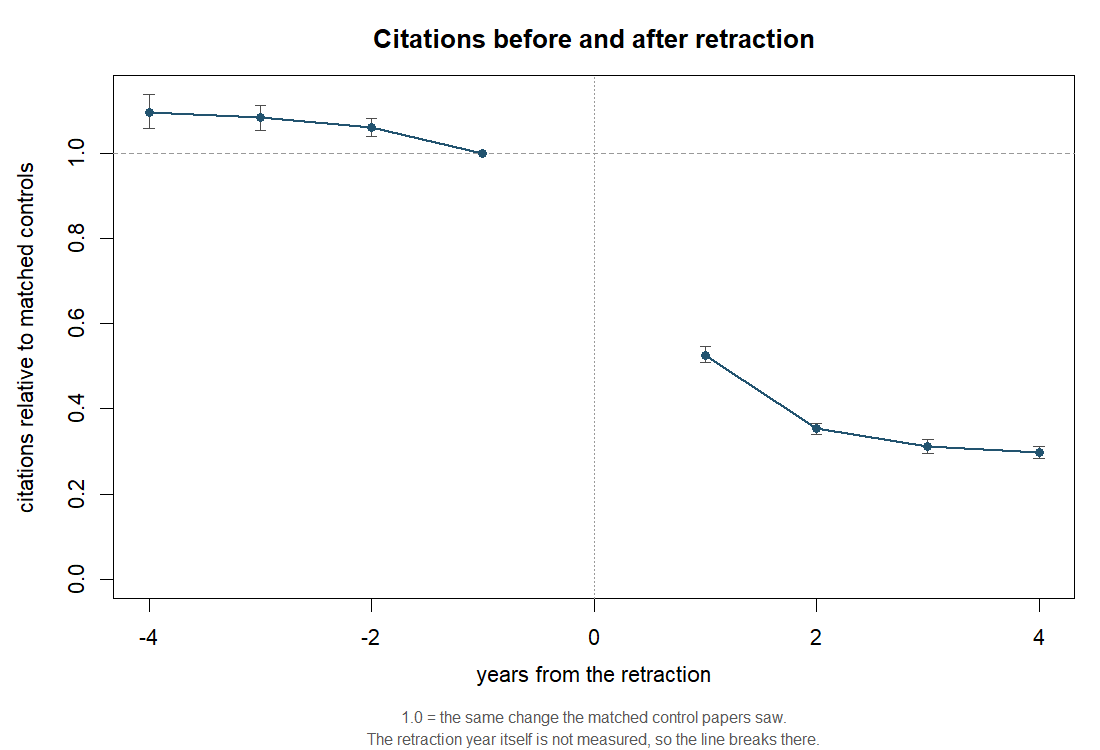

Source data for this figure (header and first rows):
group, strata, papers, controls, t_pre, t_post, c_pre, c_post, ratio_mh, ratio_pooled, ci_lower, ci_upper, tau
-4, 5452, 10394, 31823, 55878, 50888, 132900, 101224, 1.096, 1.196, 1.057, 1.137, -4
-3, 7223, 14924, 45214, 81630, 68282, 195363, 145677, 1.084, 1.122, 1.053, 1.111, -3
-2, 9627, 24151, 70460, 120753, 96595, 278449, 210305, 1.061, 1.059, 1.039, 1.081, -2
-1, NA, NA, NA, NA, NA, NA, NA, 1, 1, NA, NA, -1
+1, 12087, 34269, 98015, 107792, 75901, 263697, 366227, 0.5265, 0.507, 0.5081, 0.5473, 1
+2, 10522, 28670, 82074, 83626, 39342, 207375, 288049, 0.3531, 0.3387, 0.3398, 0.3652, 2
+3, 9025, 16153, 48751, 56902, 20877, 139837, 170031, 0.3116, 0.3017, 0.2957, 0.3275, 3
+4, 7597, 11375, 34602, 40320, 14141, 94654, 119226, 0.2969, 0.2784, 0.2834, 0.3123, 4
